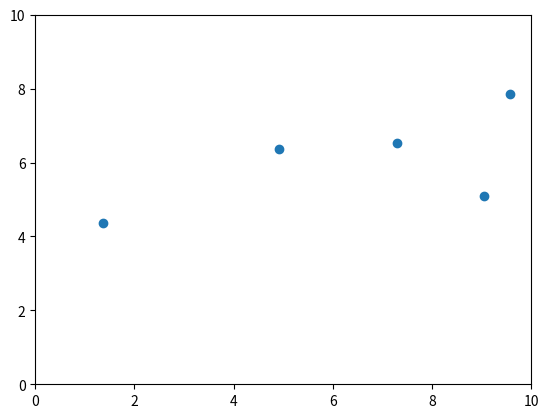

Generate this figure with matplotlib:
import numpy as np
import matplotlib.pyplot as plt
import matplotlib.animation as animation

# PROPIEDADES DEL GRAFICO
height = 10
width = 10
fig, ax = plt.subplots()
ax.set_xlim([0, width])
ax.set_ylim([0, height])

# PROPIEDADES DEL ARRAY DE BOIDS
# NUMERO DE BOIDS
n_boids = 5

# PRIMERAS POSICIONES ALEATORIAS DE LOS BOIDS
boids_positions = np.random.uniform(0, 10, (n_boids, 2))

# VELOCIDAD: NOS DETERMINA LA DIRECCION DE LOS BOIDS.
# CAMBIO EN LA POSICION. A DONDE SE MOVERAN LOS BOIDS?
boids_velocity = np.zeros((n_boids, 2))

# ACELERACION: NOS DIRA EN QUE MEDIDA SERA EL CAMBIO DE POSICION DEL BOID
# CAMBIO EN LA VELOCIDAD.
boids_accelaration = np.random.uniform(0.01, 0.02, (n_boids, 2))

# SCATTER ARTIST
scat = ax.scatter(boids_positions[:, 0], boids_positions[:, 1])

## DISTANCIA DE UN BOID CON LOS DEMAS ##
# I need to compute the distance from one boid to another in order to modify acceleration
# using the rules with those that too close.


def distance():
    '''
    I need to calculate vector diferences with each vector, that is,
    if I have a matrix of 5x2, distances will return a matrix of 5x5, 
    each row will be a boid with distances to the other boids including itself
    '''
    print("boids position \n", boids_positions)
    
    # print("norm", np.linalg.norm(boids_positions) )


# TANTO VELOCIDAD COMO ACELERACION SE DEBEN LIMITAR
# DE MODO QUE LOS BOIDS NO ALCANCEN LUGARES MUY RAPIDO
# O HAYA MUCHA DIFERENCIA EN LA VELOCIDAD QUE ALCANZAN
max_speed = 2
max_acceleration = 0.03


# ESTA FUNCION ACUMULARA LAS FUERZAS QUE AFECTARAN EL MOVIMIENTO (VELOCIDAD) DE CADA VECTOR
# A TRAVES DE LA ACELERACION
# SIN EMBARGO INMEDIATAMENTE LIMITARA LA VELOCIDAD
def force(boids_velocity) -> None:
    boids_velocity += boids_accelaration
    boids_velocity.clip(0, max_speed)


# FUNCION QUE SE LLAMARA REPETIDAMENTE PARA CREAR LA ANIMACION
def animate(frame) -> None:
    global boids_positions, boids_velocity

    # Calculamos cuanto se estara moviendo cada boid
    force(boids_velocity)

    # Modificamos la posicion de los boids de acuerdo a las fuerzas calculadas
    # Aceleration -> Velocity -> Position
    boids_positions += boids_velocity

    # Wrap around
    boids_positions += (width, height)
    boids_positions %= (width, height)

    # Actualizar scatter plot con nuevas posiciones
    scat.set_offsets(boids_positions)


ani = animation.FuncAnimation(
    fig, animate, repeat=True, frames=1000, interval=100)
#plt.show()
